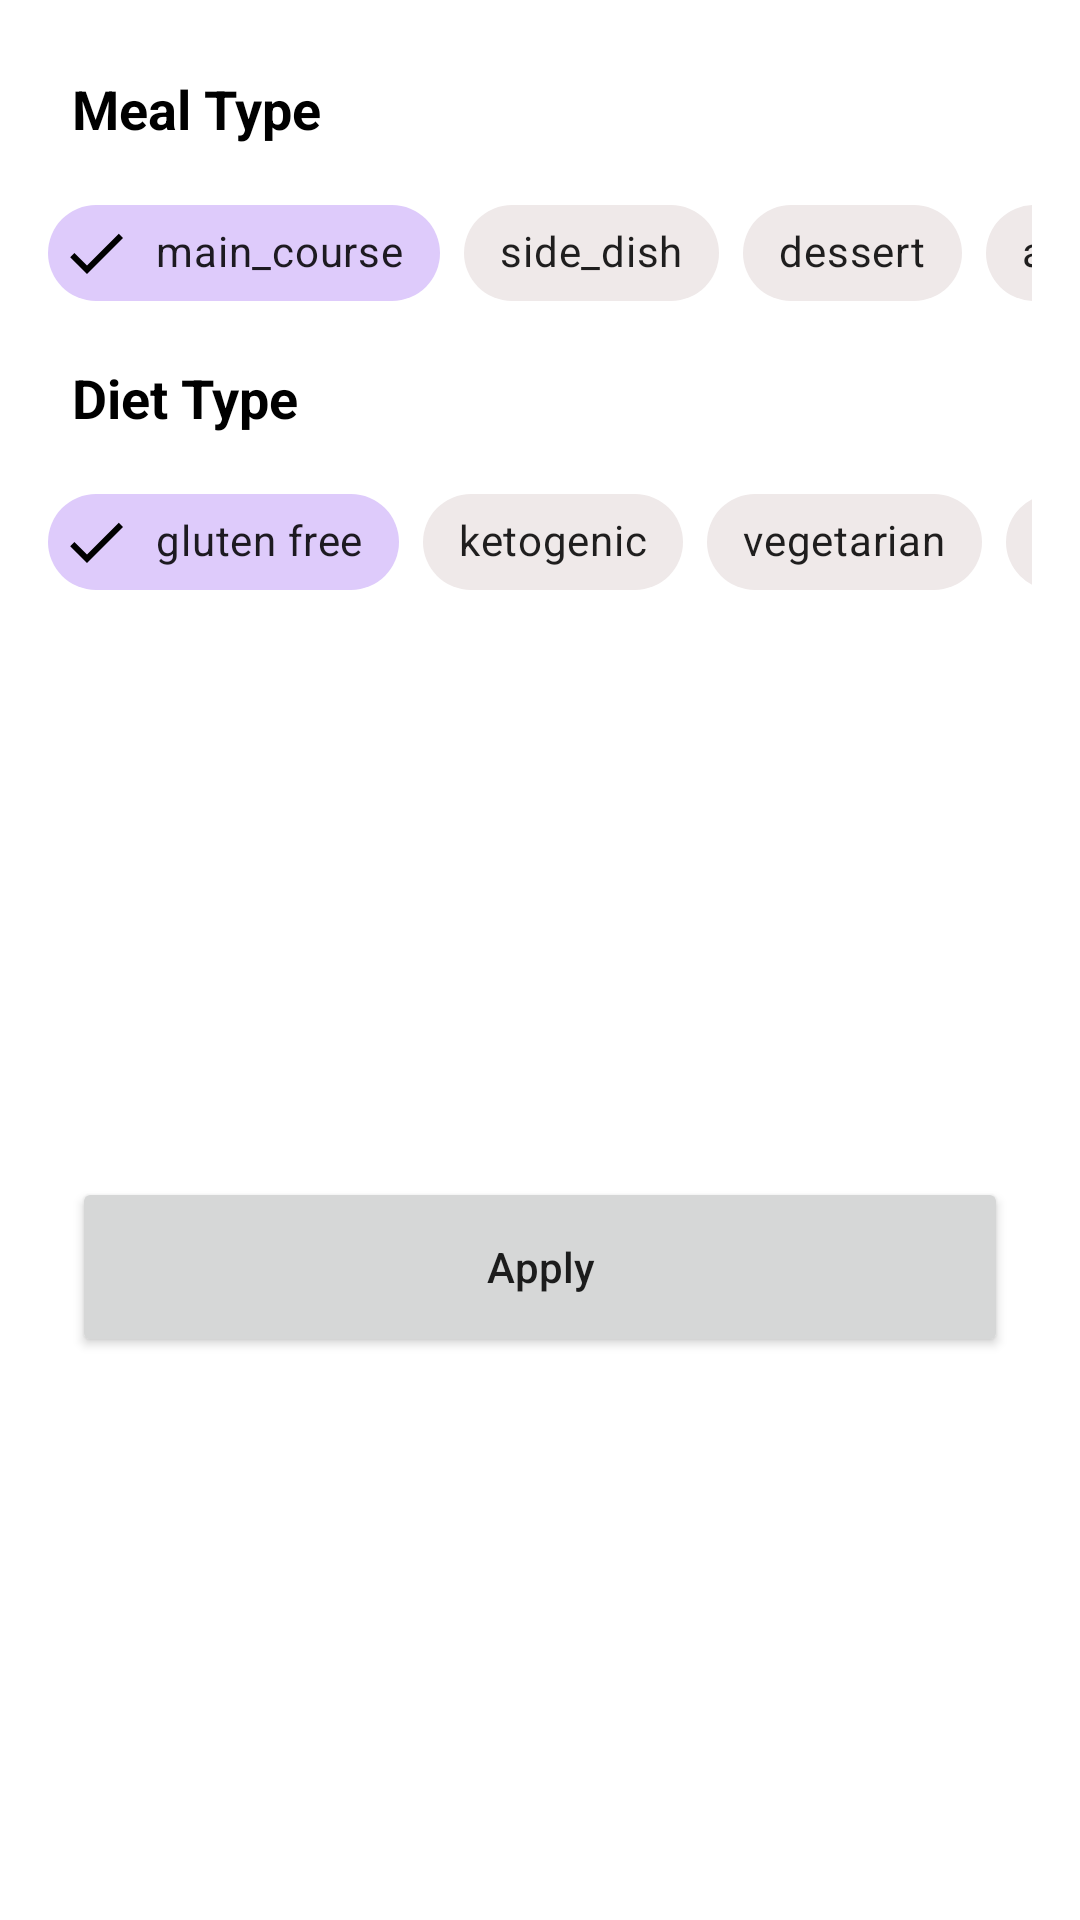

This screen was rendered from an Android layout file. Write that file and the resources it references.
<!-- AndroidManifest.xml: application theme SplashScreenStyle -->
<!-- res/layout/recipes_bottom_sheet.xml -->
<?xml version="1.0" encoding="utf-8"?>
<androidx.constraintlayout.widget.ConstraintLayout xmlns:android="http://schemas.android.com/apk/res/android"
    xmlns:app="http://schemas.android.com/apk/res-auto"
    xmlns:tools="http://schemas.android.com/tools"
    android:layout_width="match_parent"
    android:layout_height="wrap_content"
    android:background="@color/cardBackgroundColor"
    tools:context=".ui.fragments.recipes.bottomSheet.RecipesBottomSheet">


    <TextView
        android:id="@+id/mealType_txt"
        android:layout_width="wrap_content"
        android:layout_height="wrap_content"
        android:layout_marginStart="24dp"
        android:layout_marginTop="24dp"
        android:text="@string/meal_type"
        android:textSize="18sp"
        android:textStyle="bold"
        android:textColor="@color/black"
        app:layout_constraintStart_toStartOf="parent"
        app:layout_constraintTop_toTopOf="parent" />

    <HorizontalScrollView
        android:id="@+id/mealType_scrollView"
        android:layout_width="match_parent"
        android:layout_height="wrap_content"
        android:layout_marginStart="16dp"
        android:layout_marginTop="12dp"
        android:layout_marginEnd="16dp"
        android:scrollbars="none"
        app:layout_constraintEnd_toEndOf="parent"
        app:layout_constraintStart_toStartOf="parent"
        app:layout_constraintTop_toBottomOf="@+id/mealType_txt">

        <LinearLayout
            android:layout_width="wrap_content"
            android:layout_height="match_parent"
            android:orientation="horizontal" >

            <com.google.android.material.chip.ChipGroup
                android:id="@+id/mealType_chipGroup"
                android:layout_width="match_parent"
                android:layout_height="match_parent"
                app:checkedChip="@+id/main_course_chip"
                app:selectionRequired="true"
                app:singleLine="true"
                app:singleSelection="true">

                <com.google.android.material.chip.Chip
                    style="@style/CustomChipStyle"
                    android:id="@+id/main_course_chip"
                    android:layout_width="wrap_content"
                    android:layout_height="wrap_content"
                    android:text="@string/main_course"/>

                <com.google.android.material.chip.Chip
                    style="@style/CustomChipStyle"
                    android:id="@+id/side_dish_chip"
                    android:layout_width="wrap_content"
                    android:layout_height="wrap_content"
                    android:text="@string/side_dish"/>

                <com.google.android.material.chip.Chip
                    style="@style/CustomChipStyle"
                    android:id="@+id/dessert_chip"
                    android:layout_width="wrap_content"
                    android:layout_height="wrap_content"
                    android:text="@string/dessert"/>

                <com.google.android.material.chip.Chip
                    style="@style/CustomChipStyle"
                    android:id="@+id/appetizer_chip"
                    android:layout_width="wrap_content"
                    android:layout_height="wrap_content"
                    android:text="@string/appetizer"/>

                <com.google.android.material.chip.Chip
                    style="@style/CustomChipStyle"
                    android:id="@+id/salad_chip"
                    android:layout_width="wrap_content"
                    android:layout_height="wrap_content"
                    android:text="@string/salad"/>

                <com.google.android.material.chip.Chip
                    style="@style/CustomChipStyle"
                    android:id="@+id/bread_chip"
                    android:layout_width="wrap_content"
                    android:layout_height="wrap_content"
                    android:text="@string/bread"/>

                <com.google.android.material.chip.Chip
                    style="@style/CustomChipStyle"
                    android:id="@+id/breakfast_chip"
                    android:layout_width="wrap_content"
                    android:layout_height="wrap_content"
                    android:text="@string/breakfast"/>

                <com.google.android.material.chip.Chip
                    style="@style/CustomChipStyle"
                    android:id="@+id/soup_chip"
                    android:layout_width="wrap_content"
                    android:layout_height="wrap_content"
                    android:text="@string/soup"/>

                <com.google.android.material.chip.Chip
                    style="@style/CustomChipStyle"
                    android:id="@+id/beverage_chip"
                    android:layout_width="wrap_content"
                    android:layout_height="wrap_content"
                    android:text="@string/beverage"/>

                <com.google.android.material.chip.Chip
                    style="@style/CustomChipStyle"
                    android:id="@+id/sauce_chip"
                    android:layout_width="wrap_content"
                    android:layout_height="wrap_content"
                    android:text="@string/sauce"/>

                <com.google.android.material.chip.Chip
                    style="@style/CustomChipStyle"
                    android:id="@+id/marinade_chip"
                    android:layout_width="wrap_content"
                    android:layout_height="wrap_content"
                    android:text="@string/marinade"/>

                <com.google.android.material.chip.Chip
                    style="@style/CustomChipStyle"
                    android:id="@+id/fingerfood_chip"
                    android:layout_width="wrap_content"
                    android:layout_height="wrap_content"
                    android:text="@string/fingerfood"/>

                <com.google.android.material.chip.Chip
                    style="@style/CustomChipStyle"
                    android:id="@+id/snack_chip"
                    android:layout_width="wrap_content"
                    android:layout_height="wrap_content"
                    android:text="@string/snack"/>

                <com.google.android.material.chip.Chip
                    style="@style/CustomChipStyle"
                    android:id="@+id/drink_chip"
                    android:layout_width="wrap_content"
                    android:layout_height="wrap_content"
                    android:text="@string/drink"/>

            </com.google.android.material.chip.ChipGroup>

        </LinearLayout>

    </HorizontalScrollView>


    <TextView
        android:id="@+id/dietType_txt"
        android:layout_width="wrap_content"
        android:layout_height="wrap_content"
        android:layout_marginStart="24dp"
        android:layout_marginTop="12dp"
        android:text="@string/diet_type"
        android:textColor="@color/black"
        android:textSize="18sp"
        android:textStyle="bold"
        app:layout_constraintStart_toStartOf="parent"
        app:layout_constraintTop_toBottomOf="@+id/mealType_scrollView" />


    <HorizontalScrollView
        android:id="@+id/dietType_scrollView"
        android:layout_width="match_parent"
        android:layout_height="wrap_content"
        android:layout_marginStart="16dp"
        android:layout_marginTop="12dp"
        android:layout_marginEnd="16dp"
        android:scrollbars="none"
        app:layout_constraintEnd_toEndOf="parent"
        app:layout_constraintStart_toStartOf="parent"
        app:layout_constraintTop_toBottomOf="@+id/dietType_txt">

        <LinearLayout
            android:layout_width="wrap_content"
            android:layout_height="match_parent"
            android:orientation="horizontal" >

            <com.google.android.material.chip.ChipGroup
                android:id="@+id/dietType_chipGroup"
                android:layout_width="match_parent"
                android:layout_height="match_parent"
                app:checkedChip="@+id/gluten_free_chip"
                app:selectionRequired="true"
                app:singleLine="true"
                app:singleSelection="true">

                <com.google.android.material.chip.Chip
                    style="@style/CustomChipStyle"
                    android:id="@+id/gluten_free_chip"
                    android:layout_width="wrap_content"
                    android:layout_height="wrap_content"
                    android:text="@string/gluten_free"/>

                <com.google.android.material.chip.Chip
                    style="@style/CustomChipStyle"
                    android:id="@+id/ketogenic_chip"
                    android:layout_width="wrap_content"
                    android:layout_height="wrap_content"
                    android:text="@string/ketogenic"/>

                <com.google.android.material.chip.Chip
                    style="@style/CustomChipStyle"
                    android:id="@+id/vegetarian_chip"
                    android:layout_width="wrap_content"
                    android:layout_height="wrap_content"
                    android:text="@string/vegetarian"/>

                <com.google.android.material.chip.Chip
                    style="@style/CustomChipStyle"
                    android:id="@+id/vegan_chip"
                    android:layout_width="wrap_content"
                    android:layout_height="wrap_content"
                    android:text="@string/vegan"/>

                <com.google.android.material.chip.Chip
                    style="@style/CustomChipStyle"
                    android:id="@+id/pescetarian_chip"
                    android:layout_width="wrap_content"
                    android:layout_height="wrap_content"
                    android:text="@string/pescetarian"/>

                <com.google.android.material.chip.Chip
                    style="@style/CustomChipStyle"
                    android:id="@+id/paleo_chip"
                    android:layout_width="wrap_content"
                    android:layout_height="wrap_content"
                    android:text="@string/paleo"/>

                <com.google.android.material.chip.Chip
                    style="@style/CustomChipStyle"
                    android:id="@+id/primal_chip"
                    android:layout_width="wrap_content"
                    android:layout_height="wrap_content"
                    android:text="@string/primal"/>

                <com.google.android.material.chip.Chip
                    style="@style/CustomChipStyle"
                    android:id="@+id/whole30_chip"
                    android:layout_width="wrap_content"
                    android:layout_height="wrap_content"
                    android:text="@string/whole30"/>


            </com.google.android.material.chip.ChipGroup>

        </LinearLayout>

    </HorizontalScrollView>

    <Button
        android:id="@+id/apply_button"
        android:layout_width="match_parent"
        android:layout_height="60dp"
        android:layout_marginStart="24dp"
        android:layout_marginTop="24dp"
        android:layout_marginEnd="24dp"
        android:layout_marginBottom="24dp"
        android:text="@string/apply"
        android:textAllCaps="false"
        app:layout_constraintBottom_toBottomOf="parent"
        app:layout_constraintEnd_toEndOf="parent"
        app:layout_constraintStart_toStartOf="parent"
        app:layout_constraintTop_toBottomOf="@+id/dietType_scrollView" />


</androidx.constraintlayout.widget.ConstraintLayout>
<!-- resources referenced by this layout -->
<resources>
  <color name="black">#FF000000</color>
  <color name="cardBackgroundColor">@color/white</color>
  <string name="appetizer">appetizer</string>
  <string name="apply">Apply</string>
  <string name="beverage">beverage</string>
  <string name="bread">bread</string>
  <string name="breakfast">breakfast</string>
  <string name="dessert">dessert</string>
  <string name="diet_type">Diet Type</string>
  <string name="drink">drink</string>
  <string name="fingerfood">fingerfood</string>
  <string name="gluten_free">gluten free</string>
  <string name="ketogenic">ketogenic</string>
  <string name="main_course">main_course</string>
  <string name="marinade">marinade</string>
  <string name="meal_type">Meal Type</string>
  <string name="paleo">paleo</string>
  <string name="pescetarian">pescetarian</string>
  <string name="primal">primal</string>
  <string name="salad">salad</string>
  <string name="sauce">sauce</string>
  <string name="side_dish">side_dish</string>
  <string name="snack">snack</string>
  <string name="soup">soup</string>
  <string name="vegan">vegan</string>
  <string name="vegetarian">vegetarian</string>
  <string name="whole30">whole30</string>
  <style name="CustomChipStyle" parent="Widget.MaterialComponents.Chip.Filter">
          <item name="chipBackgroundColor">@color/chip_background_color</item>
          <item name="android:textColor">@color/chip_text_color</item>
          <item name="checkedIconTint">@color/chip_text_color</item>
      </style>
  <style name="SplashScreenStyle" parent="Theme.MaterialComponents.DayNight.NoActionBar">
          <item name="android:windowBackground">@drawable/splash_screen</item>
          <item name="android:windowTranslucentStatus">true</item>
          <item name="android:windowTranslucentNavigation">true</item>
      </style>
  
  
      // Custom Chip Style
  <color name="white">#FFFFFFFF</color>
  <!-- drawable splash_screen: png bitmap (drawable-hdpi, 29199 bytes) -->
</resources>
